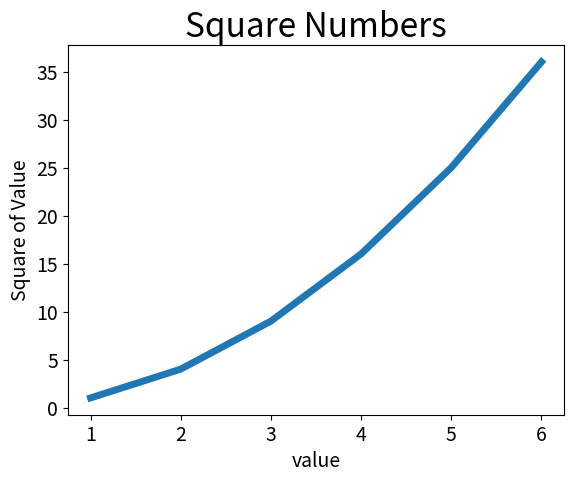

Generate this figure with matplotlib:
import matplotlib.pyplot as plt

input_values = [1,2,3,4,5,6]
squares = [1,4,9,16,25,36]

plt.plot(input_values, squares, linewidth=5)
#plt.plot(squares, linewidth=5)
plt.title("Square Numbers", fontsize=24)
plt.xlabel("value", fontsize=14)
plt.ylabel("Square of Value", fontsize=14)
plt.tick_params(axis='both', labelsize=14)
plt.show()
